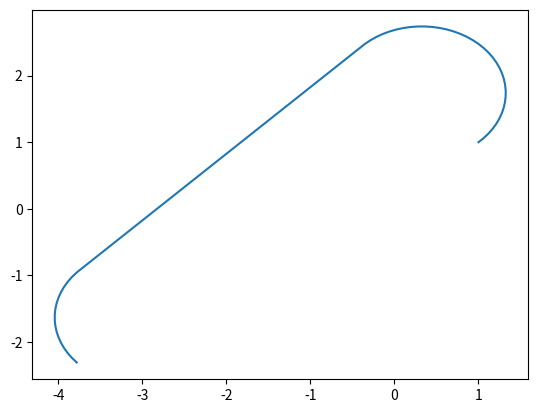

Source code (Python):
#! /usr/bin/python3
# -*- coding: utf-8 -*-

import numpy as np
import matplotlib.pyplot as plt

# 计算角度与2pi求余,计算出的角度在[-2pi,2pi]区间内
def mod2Pi(theta):
    return theta - 2.0 * np.pi * np.floor(theta / 2.0 / np.pi)

# 将[-2pi,2pi]转换到[-pi,pi]
def pi2Pi(angle):
    return (angle + np.pi) % (2 * np.pi) - np.pi

# 坐标转换，将原始坐标转换到coordinate坐标下
def transformCoordinate(coordinate, origin):
    new_yaw = origin[2] - coordinate[2]
    new_x = (origin[0] - coordinate[0]) * np.cos(coordinate[2]) + (origin[1] - coordinate[1]) * np.sin(coordinate[2])
    new_y = - (origin[0] - coordinate[0]) * np.sin(coordinate[2]) + (origin[1] - coordinate[1]) * np.cos(coordinate[2])
    return [new_x, new_y, new_yaw]

# 坐标恢复,将coordinate坐标转换到原始坐标
def retransfromCoordinate(coordinate, transformed):
    origin_yaw = pi2Pi(transformed[2] + coordinate[2])
    origin_x = coordinate[0] + transformed[0] * np.cos(coordinate[2]) - transformed[1] * np.sin(coordinate[2])
    origin_y = coordinate[1] + transformed[0] * np.sin(coordinate[2]) + transformed[1] * np.cos(coordinate[2])
    return [origin_x, origin_y, origin_yaw]

# 定义模式LSL
def LSL(alpha, d, beta):
    # 模式
    mode = ["L", "S", "L"]

    # 计算三角函数
    sa = np.sin(alpha)
    sb = np.sin(beta)
    ca = np.cos(beta)
    cb = np.cos(beta)
    cab = np.cos(alpha - beta)

    # 计算中间量，判断是否存在
    p_square = 2. + d ** 2 - 2. * cab + 2. * d * (sa - sb)
    if p_square < 0:
        return None, None, None, None

    # 计算t,p,q
    t = mod2Pi(-alpha + np.arctan((cb - ca) / (d + sa - sb)))
    p = np.sqrt(p_square)
    q = mod2Pi(beta - np.arctan((cb - ca) / (d + sa - sb)))

    return t, p, q, mode

# 定义模式RSR
def RSR(alpha, d, beta):
    # 模式
    mode = ["R", "S", "R"]

    # 计算三角函数
    sa = np.sin(alpha)
    sb = np.sin(beta)
    ca = np.cos(beta)
    cb = np.cos(beta)
    cab = np.cos(alpha - beta)

    # 计算中间量，判断是否存在
    p_square = 2. + d ** 2 - 2. * cab + 2. * d * (sb - sa)
    if p_square < 0:
        return None, None, None, None

    # 计算t,p,q
    t = mod2Pi(alpha - np.arctan((ca - cb) / (d - sa + sb)))
    p = np.sqrt(p_square)
    q = mod2Pi(-mod2Pi(beta) + np.arctan((ca - cb) / (d - sa + sb)))

    return t, p, q, mode

# 定义模式RSL
def RSL(alpha, d, beta):
    # 模式
    mode = ["R", "S", "L"]

    # 计算三角函数
    sa = np.sin(alpha)
    sb = np.sin(beta)
    ca = np.cos(beta)
    cb = np.cos(beta)
    cab = np.cos(alpha - beta)

    # 计算中间量，判断是否存在
    p_square = -2. + d ** 2 + 2. * cab + 2. * d * (sa + sb)
    if p_square < 0:
        return None, None, None, None

    # 计算t,p,q
    p = np.sqrt(p_square)
    t = mod2Pi(-alpha + np.arctan((- ca - cb) / (d + sa + sb)) - np.arctan(-2. / p)) 
    q = mod2Pi(-mod2Pi(beta) + np.arctan((- ca - cb) / (d + sa + sb)) - np.arctan(-2. / p))

    return t, p, q, mode

# 定义模式LSR
def LSR(alpha, d, beta):
    # 模式
    mode = ["L", "S", "R"]

    # 计算三角函数
    sa = np.sin(alpha)
    sb = np.sin(beta)
    ca = np.cos(beta)
    cb = np.cos(beta)
    cab = np.cos(alpha - beta)

    # 计算中间量，判断是否存在
    p_square = -2. + d ** 2 + 2. * cab - 2. * d * (sa + sb)
    if p_square < 0:
        return None, None, None, None

    # 计算t,p,q
    p = np.sqrt(p_square)
    t = mod2Pi(alpha - np.arctan((ca + cb) / (d - sa - sb)) + np.arctan(2. / p)) 
    q = mod2Pi(mod2Pi(beta) - np.arctan((ca + cb) / (d - sa - sb)) + np.arctan(2. / p))

    return t, p, q, mode

# 定义模式RLR
def RLR(alpha, d, beta):
    # 模式
    mode = ["R", "L", "R"]

    # 计算三角函数
    sa = np.sin(alpha)
    sb = np.sin(beta)
    ca = np.cos(beta)
    cb = np.cos(beta)
    cab = np.cos(alpha - beta)

    # 计算中间量，判断是否存在
    pc = (6. - d ** 2 + 2. * cab + 2. * d * (sa - sb)) / 8.
    if abs(pc) > 1:
        return None, None, None, None

    # 计算t,p,q
    p = np.arccos(pc)
    t = mod2Pi(alpha - np.arctan((ca - cb) / (d - sa + sb)) + p / 2.)
    q = mod2Pi(alpha - beta - t + p)

    return t, p, q, mode

# 定义模式LRL
def LRL(alpha, d, beta):
    # 模式
    mode = ["L", "R", "L"]

    # 计算三角函数
    sa = np.sin(alpha)
    sb = np.sin(beta)
    ca = np.cos(beta)
    cb = np.cos(beta)
    cab = np.cos(alpha - beta)

    # 计算中间量，判断是否存在
    pc = (6. - d ** 2 + 2. * cab + 2. * d * (sa - sb)) / 8.
    if abs(pc) > 1:
        return None, None, None, None

    # 计算t,p,q
    p = mod2Pi(np.arccos(pc))
    t = mod2Pi(-alpha + np.arctan((-ca + cb) / (d + sa - sb)) + p / 2.)
    q = mod2Pi(mod2Pi(beta) - alpha + 2. * p)

    return t, p, q, mode

# 原始dubins曲线规划
def rawPlanning(transformed_start_pose, transformed_end_pose, curvature):
    print(transformed_start_pose)
    print(transformed_end_pose)
    # 首先初始化dubins曲线生成的6种模式
    func_modes = [LSL, RSR, LSR, RSL, RLR, LRL]
    shortest_t, shortest_p, shortest_q, shortest_mode = 0.0, 0.0, 0.0, []
    # 分别调用不同模式计算各段长度t,p,q
    # 计算比较哪种模式下总长度最短，选中此模式
    D = transformed_end_pose[0]
    d = D * curvature
    min_cost = float("inf")
    for func_mode in func_modes:
        t, p, q, mode = func_mode(transformed_start_pose[2], d, transformed_end_pose[2])
        if t is None:
            continue
        L = t + p + q
        if L < min_cost:
            min_cost = L
            shortest_t = t
            shortest_p = p
            shortest_q = q
            shortest_mode = mode
    print(shortest_t, shortest_p, shortest_q, shortest_mode)
    # 根据得到的t,p,q进行点采样
    x, y, yaw = generateCurve(transformed_start_pose, [shortest_t, shortest_p, shortest_q], shortest_mode, curvature)
    return x, y, yaw


# 根据t,p,q进行点采样
def generateCurve(start_pose, lengths, mode, curvature, gap = np.deg2rad(5.0)):
    x, y, yaw = [start_pose[0]], [start_pose[1]], [start_pose[2]]
    for l, m in zip(lengths, mode):
        print(l, m)
        # 走过的总路程
        v = 0.0
        # 每次采样的路程
        step = 0.0
        if m == "S":
            # 如果是直线，每次走长度c弧长
            step = 0.5 * curvature
        else:
            # 如果不是直线，每次走gap弧长
            step = gap
        while l - v > step:
            # 沿着当前朝向直线运动step / c真实距离，如果是曲线运动，由于gap较小，可以近似为直线
            new_x = x[-1] + step / curvature * np.cos(yaw[-1])
            new_y = y[-1] + step / curvature * np.sin(yaw[-1])
            new_yaw = 0.0
            if m == "S":
                new_yaw = yaw[-1]
            elif m == "L":
                new_yaw = mod2Pi(yaw[-1] + step)
            else:
                new_yaw = mod2Pi(yaw[-1] - step)
            x.append(new_x)
            y.append(new_y)
            yaw.append(new_yaw)
            v += step
        # 计算剩下的路程
        re = l - v
        print(re)
        if re > 1e-6:
            new_x = x[-1] + re / curvature * np.cos(yaw[-1])
            new_y = y[-1] + re / curvature * np.sin(yaw[-1])
            new_yaw = 0.0
            if m == "S":
                new_yaw = yaw[-1]
            elif m == "L":
                new_yaw = mod2Pi(yaw[-1] + re)
            else:
                new_yaw = mod2Pi(yaw[-1] - re)
            x.append(new_x)
            y.append(new_y)
            yaw.append(new_yaw)
    return x, y, yaw

# 规划dubins path
def dubinsPlanning(start_pose, end_pose, curvature):
    # 第一步进行坐标转换，转换到以start到end连线为x轴，以start为原点的坐标系下
    coordinate = [start_pose[0], start_pose[1], np.arctan2(end_pose[1] - start_pose[1], end_pose[0] - start_pose[0])]
    transformed_start_pose = transformCoordinate(coordinate, start_pose)
    transformed_end_pose = transformCoordinate(coordinate, end_pose)
    # 带入原始dubins曲线规划
    x, y, yaw = rawPlanning(transformed_start_pose, transformed_end_pose, curvature)
    # 转换到原来的坐标系下
    raw_path = []
    for transformed in zip(x, y, yaw):
        print(transformed)
        raw_pose = retransfromCoordinate(coordinate, transformed)
        raw_path.append(raw_pose)
    #print(raw_path)
    return np.array(raw_path)
# 主函数
def main():
    # 初始化起点和终点
    start_pose = [1.0, 1.0, np.deg2rad(45.0)]
    end_pose = [-3.0, -3.0, np.deg2rad(-45.0)]
    # 初始化最小曲率
    curvature = 1.0
    # 开始规划
    path = dubinsPlanning(start_pose, end_pose, curvature)
    plt.plot(path.T[0], path.T[1])
    plt.show()

if __name__ == "__main__":
    main()